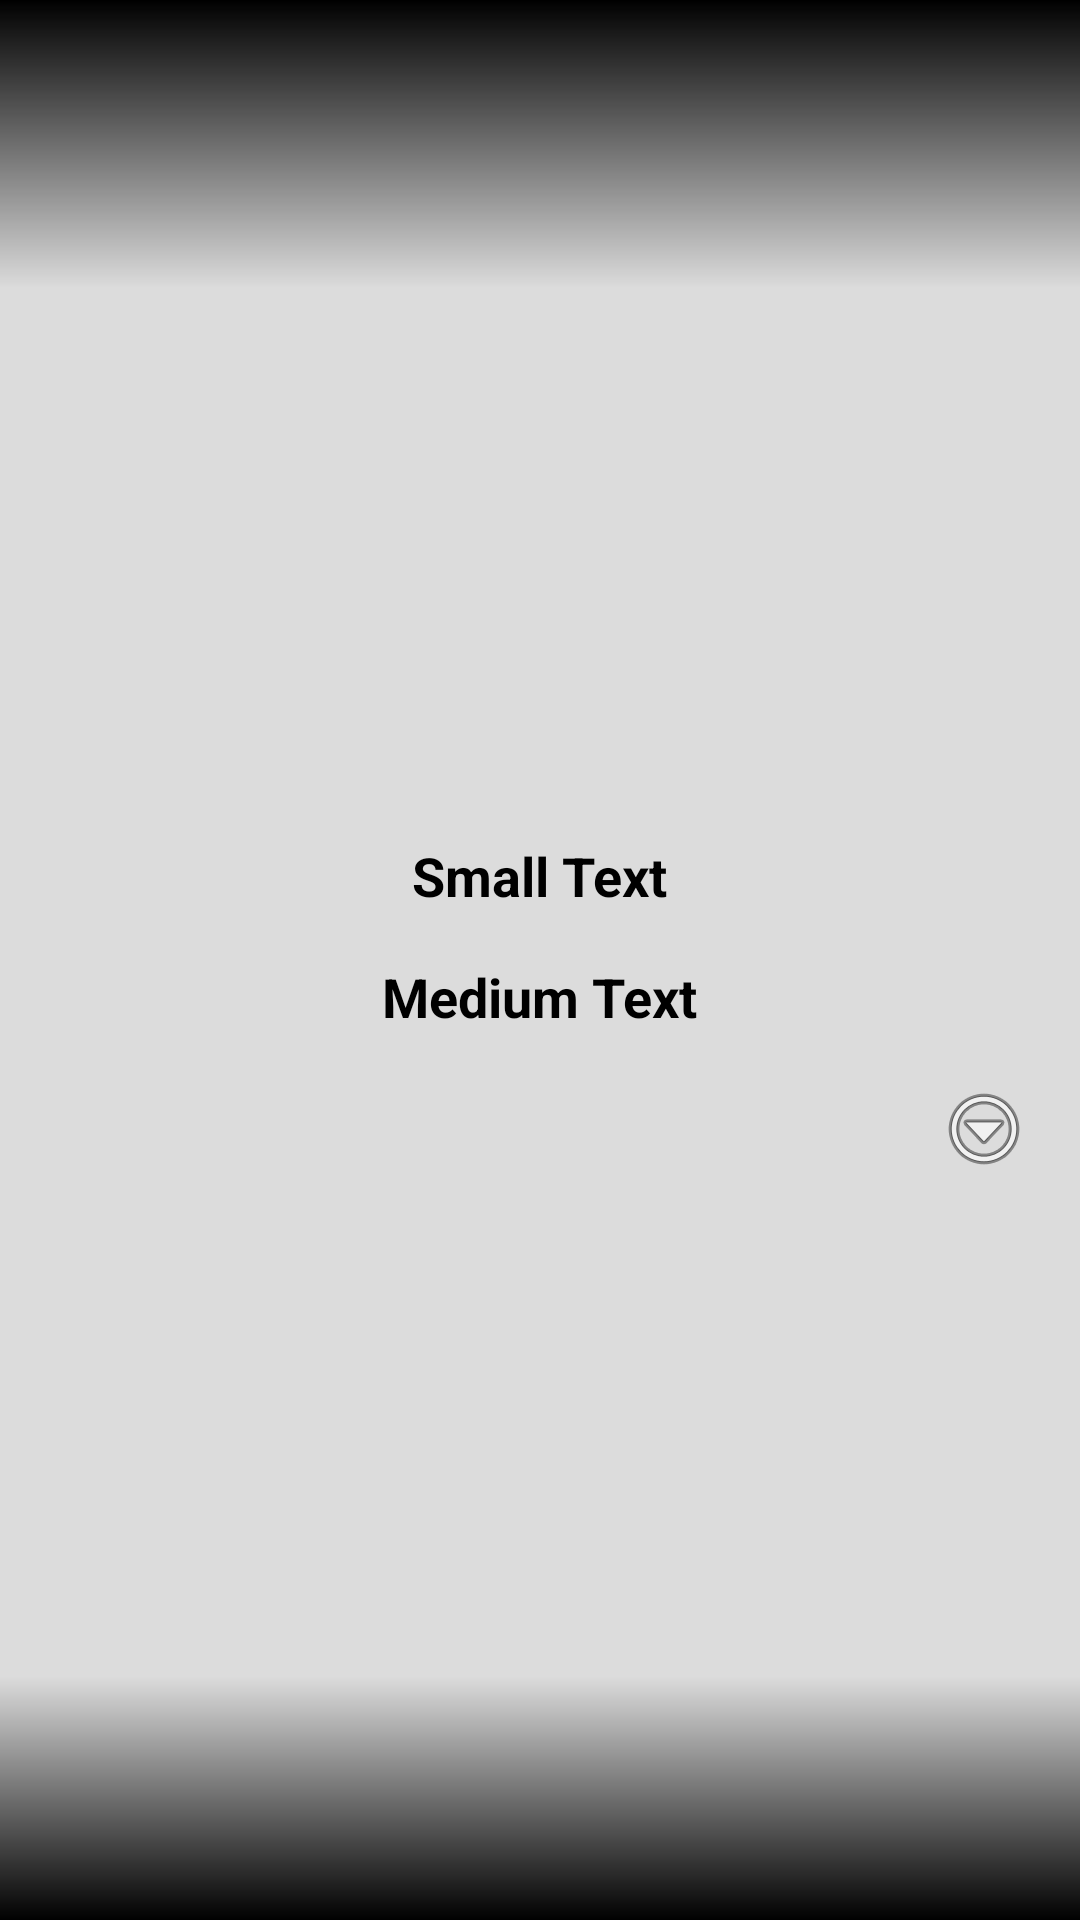

The Android layout XML behind this screen, and the referenced resources:
<!-- AndroidManifest.xml: application theme AppTheme -->
<!-- res/layout/activity_main.xml -->
<LinearLayout xmlns:android="http://schemas.android.com/apk/res/android"
    xmlns:tools="http://schemas.android.com/tools"
    android:layout_width="match_parent"
    android:layout_height="match_parent"
    android:background="@drawable/bg"
    android:gravity="center_vertical|center_horizontal"
    android:orientation="vertical"
    tools:context=".MainActivity">

    <TableLayout
        android:id="@+id/tlayout"
        android:layout_width="match_parent"
        android:layout_height="wrap_content"
        android:layout_gravity="center_horizontal"
        android:layout_margin="@dimen/activity_horizontal_margin">

    </TableLayout>

    <TextView
        android:id="@+id/tvLevel"
        android:layout_width="wrap_content"
        android:layout_height="wrap_content"
        android:layout_margin="@dimen/activity_horizontal_margin"
        android:gravity="center_horizontal"
        android:text="Small Text"
        android:textAppearance="?android:attr/textAppearanceMedium"
        android:textStyle="bold" />

    <GridLayout
        android:id="@+id/controlsLayout"
        android:layout_width="match_parent"
        android:layout_height="wrap_content"
        android:layout_marginLeft="@dimen/activity_horizontal_margin"
        android:layout_marginRight="@dimen/activity_horizontal_margin"
        android:columnCount="9"
        android:gravity="center_horizontal"
        android:orientation="horizontal"
        android:rowCount="1" />


    <TextView
        android:id="@+id/tvRank"
        android:layout_width="wrap_content"
        android:layout_height="wrap_content"
        android:text="Medium Text"
        android:textAppearance="?android:attr/textAppearanceMedium"
        android:textStyle="bold" />

    <TextView
        android:id="@+id/tvOptions"
        android:layout_width="wrap_content"
        android:layout_height="wrap_content"
        android:layout_gravity="right"
        android:layout_margin="@dimen/activity_horizontal_margin"
        android:background="@android:drawable/ic_menu_more" />

</LinearLayout>
<!-- resources referenced by this layout -->
<resources>
  <dimen name="activity_horizontal_margin">16dp</dimen>
  <!-- drawable bg (drawable) -->
  <?xml version="1.0" encoding="utf-8"?>
  <layer-list xmlns:android="http://schemas.android.com/apk/res/android">
      <item>
          <shape android:shape="rectangle">
              <solid android:color="@color/field" />
          </shape>
      </item>
      <item android:top="100dp">
          <shape android:shape="rectangle">
              <gradient
                  android:angle="90"
                  android:centerColor="@color/field_fade"
                  android:centerY="0.15"
                  android:endColor="@color/field_fade"
                  android:startColor="#000"
                  android:type="linear" />
          </shape>
      </item>
      <item android:top="0dp">
          <shape android:shape="rectangle">
              <gradient
                  android:angle="-90"
                  android:centerColor="@color/field_fade"
                  android:centerY="0.15"
                  android:endColor="@color/field_fade"
                  android:startColor="#000"
                  android:type="linear" />
          </shape>
      </item>
  
  </layer-list>
  <style name="AppTheme" parent="android:Theme.Holo.Light.NoActionBar.Fullscreen">
          
  
          <item name="android:buttonStyle">@style/cell</item>
      </style>
  <color name="field">#dcdcdc</color>
  <color name="field_fade">#00dcdcdc</color>
  <style name="cell" parent="@android:style/Widget.Button">
          <item name="android:gravity">center_vertical|center_horizontal</item>
          <item name="android:textColor">#000</item>
          <item name="android:textSize">28sp</item>
          <item name="android:textStyle">bold</item>
          <item name="android:background">@drawable/button_selector</item>
          <item name="android:focusable">true</item>
          <item name="android:clickable">true</item>
          <item name="android:typeface">monospace</item>
          <item name="android:paddingLeft">@dimen/cell_horizontal_margin</item>
          <item name="android:paddingRight">@dimen/cell_horizontal_margin</item>
      </style>
  <dimen name="cell_horizontal_margin">8dp</dimen>
</resources>
